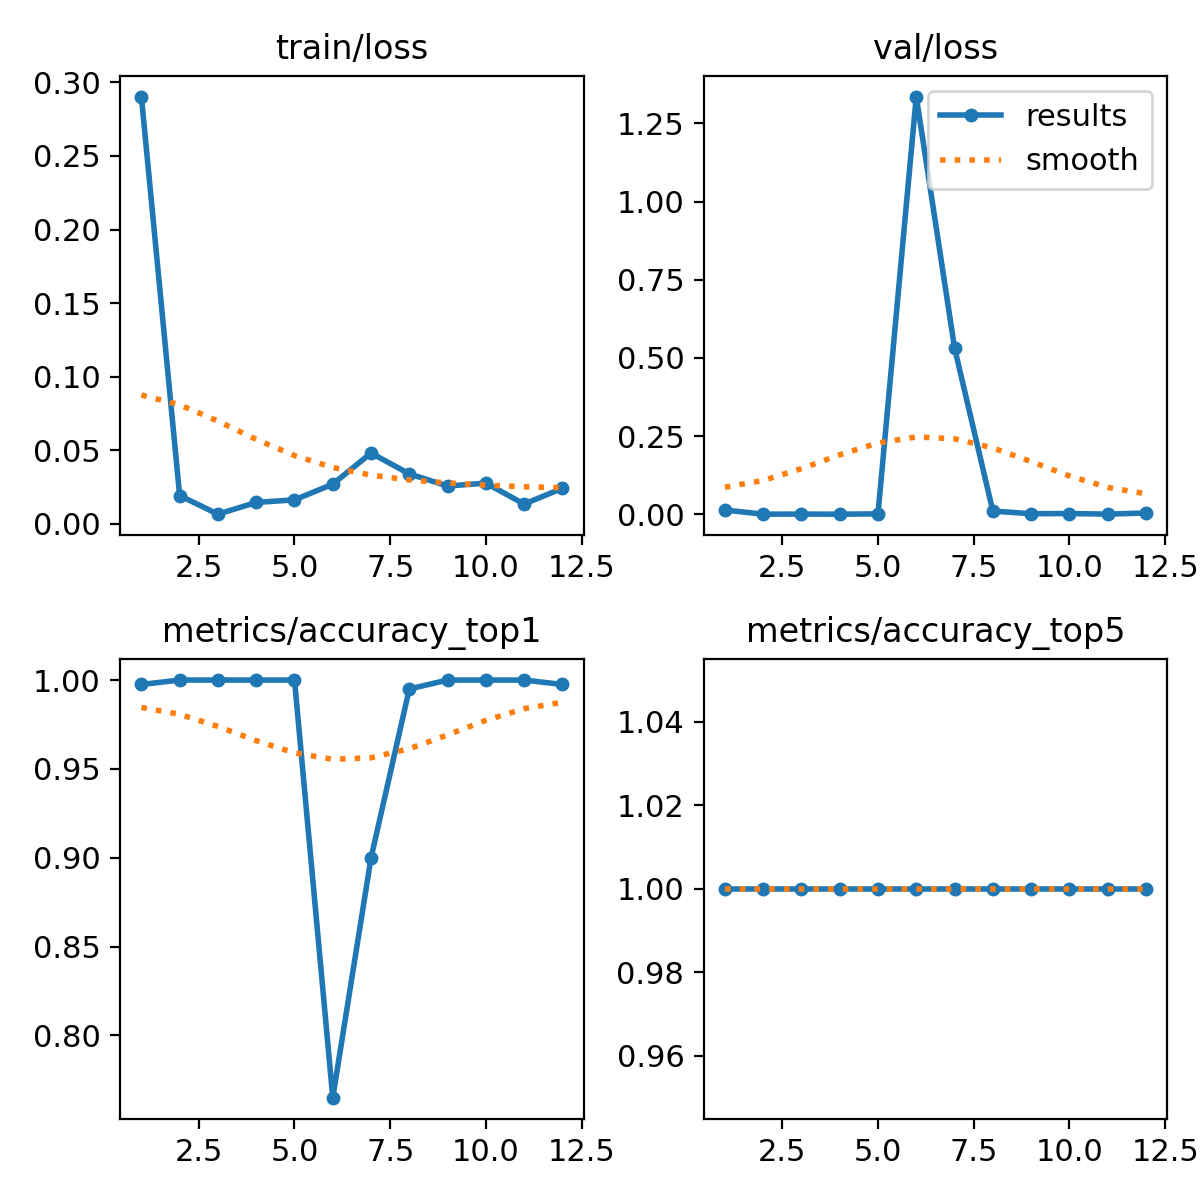

Source data for this figure (header and first rows):
epoch, time, train/loss, metrics/accuracy_top1, metrics/accuracy_top5, val/loss, lr/pg0, lr/pg1, lr/pg2
1, 15.8, 0.2904, 0.9975, 1, 0.01324, 0.00025, 0.00025, 0.00025
2, 26.26, 0.0191, 1, 1, 0.00011, 0.0005154, 0.0005154, 0.0005154
3, 38.62, 0.00647, 1, 1, 0.00031, 0.000775, 0.000775, 0.000775
4, 51.47, 0.01448, 1, 1, 6e-05, 0.001025, 0.001025, 0.001025
5, 64.25, 0.0162, 1, 1, 0.00102, 0.001261, 0.001261, 0.001261
6, 78.32, 0.02687, 0.765, 1, 1.336, 0.001479, 0.001479, 0.001479
7, 91.61, 0.04803, 0.9, 1, 0.5317, 0.001509, 0.001509, 0.001509
8, 105.5, 0.03387, 0.995, 1, 0.00999, 0.001455, 0.001455, 0.001455
9, 118.2, 0.0256, 1, 1, 0.00144, 0.001394, 0.001394, 0.001394
10, 131.2, 0.02759, 1, 1, 0.00212, 0.001327, 0.001327, 0.001327
11, 144.2, 0.01334, 1, 1, 0.00022, 0.001254, 0.001254, 0.001254
12, 157.3, 0.0241, 0.9975, 1, 0.00389, 0.001177, 0.001177, 0.001177
